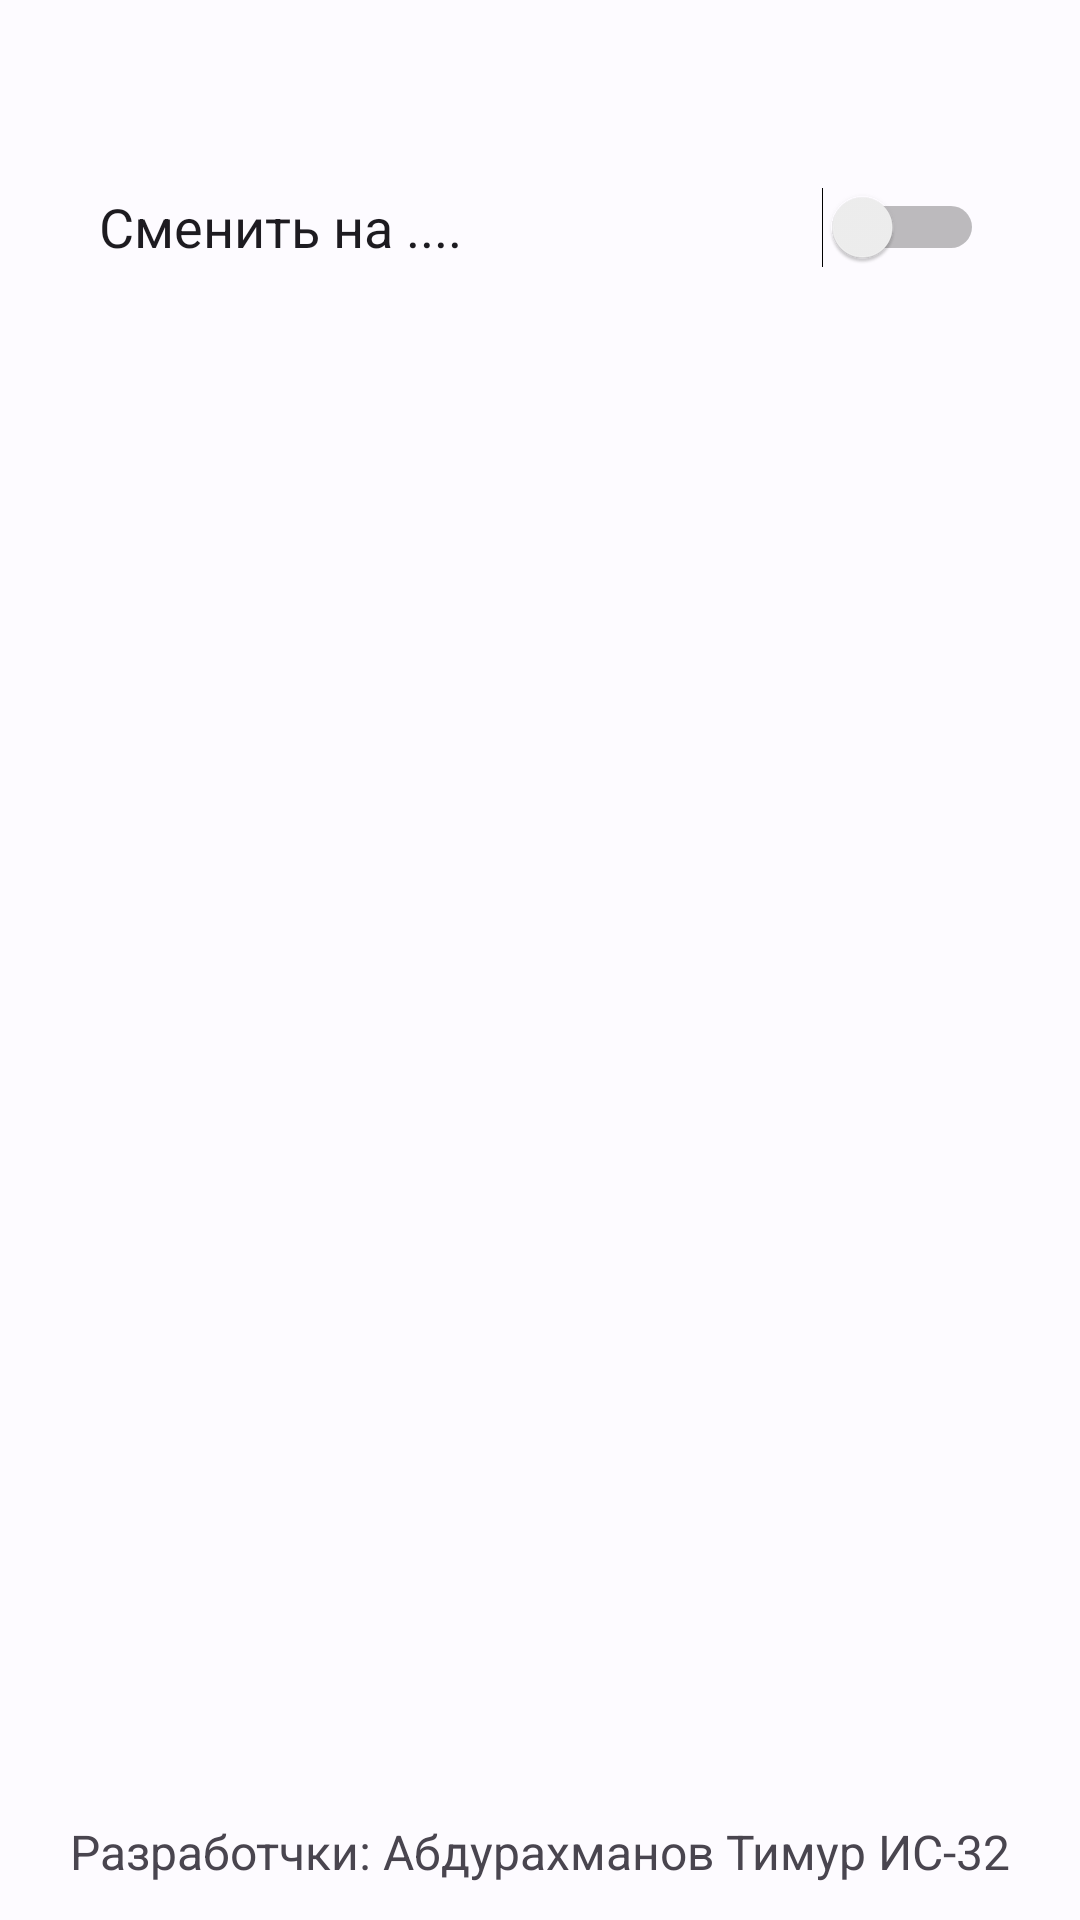

Here is an Android app screen rendered from its layout file. Give the layout XML and the strings, colors and styles it references.
<!-- AndroidManifest.xml: application theme Theme.Practice_app_PP -->
<!-- res/layout/activity_setting.xml -->
<?xml version="1.0" encoding="utf-8"?>
<androidx.constraintlayout.widget.ConstraintLayout xmlns:android="http://schemas.android.com/apk/res/android"
    xmlns:app="http://schemas.android.com/apk/res-auto"
    xmlns:tools="http://schemas.android.com/tools"
    android:layout_width="match_parent"
    android:layout_height="match_parent"
    tools:context=".Setting">

    <TextView
        android:id="@+id/textView5"
        android:layout_width="wrap_content"
        android:layout_height="wrap_content"
        android:layout_marginBottom="12dp"
        android:text="Разработчки: Абдурахманов Тимур ИС-32"
        android:textSize="16sp"
        app:layout_constraintBottom_toBottomOf="parent"
        app:layout_constraintEnd_toEndOf="parent"
        app:layout_constraintStart_toStartOf="parent" />

    <Switch
        android:id="@+id/switch1"
        android:layout_width="295dp"
        android:layout_height="86dp"
        android:layout_marginTop="32dp"
        android:layout_marginEnd="32dp"
        android:onClick="changeTheme"
        android:text="Сменить на ...."
        android:textSize="18sp"
        app:layout_constraintBottom_toBottomOf="parent"
        app:layout_constraintEnd_toEndOf="parent"
        app:layout_constraintTop_toTopOf="parent"
        app:layout_constraintVertical_bias="0.001" />

    <ImageView
        android:id="@+id/imageView"
        android:layout_width="36dp"
        android:layout_height="44dp"
        android:layout_marginStart="16dp"
        android:layout_marginTop="56dp"
        app:layout_constraintEnd_toStartOf="@+id/switch1"
        app:layout_constraintHorizontal_bias="0.0"
        app:layout_constraintStart_toStartOf="parent"
        app:layout_constraintTop_toTopOf="parent"
        app:srcCompat="@drawable/thme" />
</androidx.constraintlayout.widget.ConstraintLayout>
<!-- resources referenced by this layout -->
<resources>
  <style name="Theme.Practice_app_PP" parent="Base.Theme.Practice_app_PP" />
  <style name="Base.Theme.Practice_app_PP" parent="Theme.Material3.DayNight">
          <item name="colorPrimary">@color/md_theme_light_primary</item>
          <item name="colorOnPrimary">@color/md_theme_light_onPrimary</item>
          <item name="colorPrimaryContainer">@color/md_theme_light_primaryContainer</item>
          <item name="colorOnPrimaryContainer">@color/md_theme_light_onPrimaryContainer</item>
          <item name="colorSecondary">@color/md_theme_light_secondary</item>
          <item name="colorOnSecondary">@color/md_theme_light_onSecondary</item>
          <item name="colorSecondaryContainer">@color/md_theme_light_secondaryContainer</item>
          <item name="colorOnSecondaryContainer">@color/md_theme_light_onSecondaryContainer</item>
          <item name="colorTertiary">@color/md_theme_light_tertiary</item>
          <item name="colorOnTertiary">@color/md_theme_light_onTertiary</item>
          <item name="colorTertiaryContainer">@color/md_theme_light_tertiaryContainer</item>
          <item name="colorOnTertiaryContainer">@color/md_theme_light_onTertiaryContainer</item>
          <item name="colorError">@color/md_theme_light_error</item>
          <item name="colorErrorContainer">@color/md_theme_light_errorContainer</item>
          <item name="colorOnError">@color/md_theme_light_onError</item>
          <item name="colorOnErrorContainer">@color/md_theme_light_onErrorContainer</item>
          <item name="android:colorBackground">@color/md_theme_light_background</item>
          <item name="colorOnBackground">@color/md_theme_light_onBackground</item>
          <item name="colorSurface">@color/md_theme_light_surface</item>
          <item name="colorOnSurface">@color/md_theme_light_onSurface</item>
          <item name="colorSurfaceVariant">@color/md_theme_light_surfaceVariant</item>
          <item name="colorOnSurfaceVariant">@color/md_theme_light_onSurfaceVariant</item>
          <item name="colorOutline">@color/md_theme_light_outline</item>
          <item name="colorOnSurfaceInverse">@color/md_theme_light_inverseOnSurface</item>
          <item name="colorSurfaceInverse">@color/md_theme_light_inverseSurface</item>
          <item name="colorPrimaryInverse">@color/md_theme_light_inversePrimary</item>
      </style>
  <color name="md_theme_light_primary">#2A5EA7</color>
  <color name="md_theme_light_onPrimary">#FFFFFF</color>
  <color name="md_theme_light_primaryContainer">#D6E3FF</color>
  <color name="md_theme_light_onPrimaryContainer">#001B3E</color>
  <color name="md_theme_light_secondary">#565F71</color>
  <color name="md_theme_light_onSecondary">#FFFFFF</color>
  <color name="md_theme_light_secondaryContainer">#DAE2F9</color>
  <color name="md_theme_light_onSecondaryContainer">#131C2B</color>
  <color name="md_theme_light_tertiary">#006874</color>
  <color name="md_theme_light_onTertiary">#FFFFFF</color>
  <color name="md_theme_light_tertiaryContainer">#97F0FF</color>
  <color name="md_theme_light_onTertiaryContainer">#001F24</color>
  <color name="md_theme_light_error">#BA1A1A</color>
  <color name="md_theme_light_errorContainer">#FFDAD6</color>
  <color name="md_theme_light_onError">#FFFFFF</color>
  <color name="md_theme_light_onErrorContainer">#410002</color>
  <color name="md_theme_light_background">#FDFBFF</color>
  <color name="md_theme_light_onBackground">#1A1B1E</color>
  <color name="md_theme_light_surface">#FDFBFF</color>
  <color name="md_theme_light_onSurface">#1A1B1E</color>
  <color name="md_theme_light_surfaceVariant">#E0E2EC</color>
  <color name="md_theme_light_onSurfaceVariant">#44474E</color>
  <color name="md_theme_light_outline">#74777F</color>
  <color name="md_theme_light_inverseOnSurface">#F1F0F4</color>
  <color name="md_theme_light_inverseSurface">#2F3033</color>
  <color name="md_theme_light_inversePrimary">#AAC7FF</color>
</resources>
